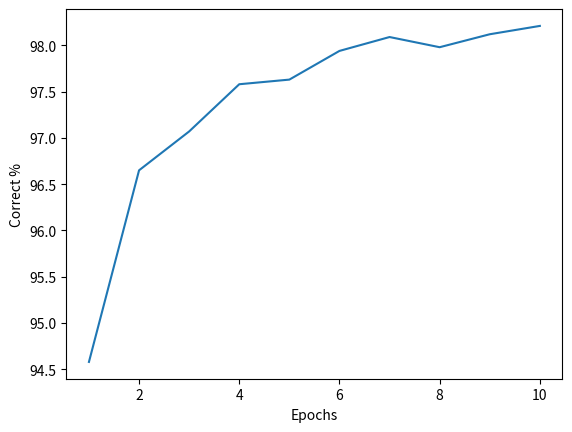

The matplotlib source for this figure:
import matplotlib.pyplot as plt

results = [94.58, 96.65, 97.07, 97.58, 97.63, 97.94, 98.09, 97.98, 98.12, 98.21]
results_y = [x for x in range(0, 101)]
results_x = [y for y in range(1, 11)]
plt.plot(results_x, results)
plt.xlabel("Epochs")
plt.ylabel("Correct %")
plt.show()
